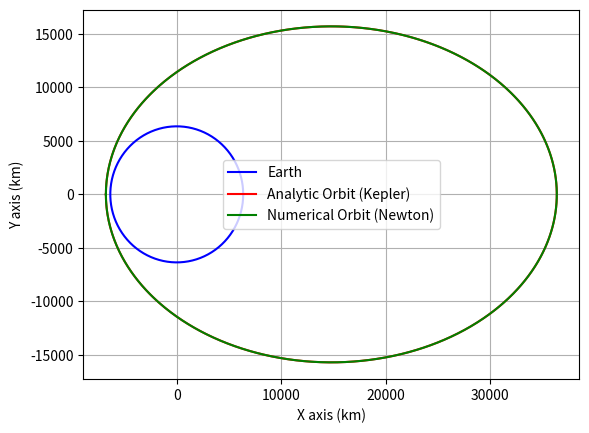
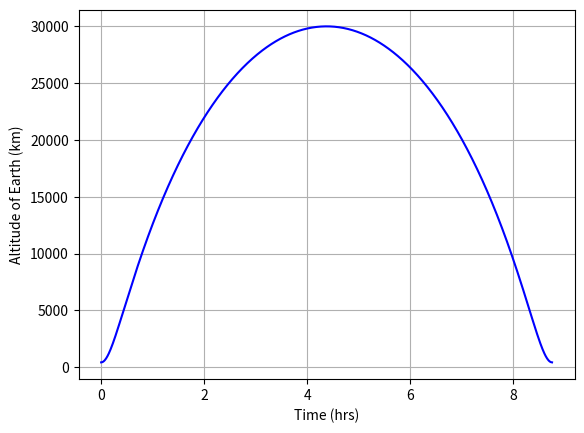

Reproduce these figures in Python, in order.
import numpy as np
import matplotlib.pyplot as plt
import sys
import scipy.integrate as I

#Global variable
mu = 0.0
REarth = 0.0

def EOMs(state,t):
	global mu,REarth
	x = state[0]
	z = state[1]
	velx = state[2]
	velz = state[3]

	###Kinematics
	xdot = velx
	zdot = velz

	##Dynamics
	##Gravitational Acceleration
	rSat = np.sqrt((x**2) +(z**2))
	if rSat < REarth:
	    xdbldot = 0.0
	    zdbldot = 0.0
	else:
	    xdbldot = -mu*x/(rSat**3)
	    zdbldot = -mu*z/(rSat**3)

	statedot = np.asarray([xdot,zdot,xdbldot,zdbldot])
	return statedot

class Earth_Orbit():
	def __init__(self,ra,rp):
		self.Numerical = False #Default
		if (ra < rp):
			print('Apogee is less than perigee...exiting')
			sys.exit()
		#Get Constants
		self.constants()
		#Ingest apogee and perigee
		self.ra = ra*1000.0 + self.REarth #Note that ra and rp are assumed to be AGL
		self.rp = rp*1000.0 + self.REarth #and in km
		#First Compute Orbital Elements that matter to compute the analytic solution
		self.Orbital_Elements()
		#Then compute the Analytic Orbit
		self.Analytic_Orbit()
		#Let's make a circle for Earth for plotting
		nuE = np.linspace(0,2*np.pi,100)
		self.xE = self.REarth*np.cos(nuE)
		self.yE = self.REarth*np.sin(nuE)

	def constants(self):
		global REarth,mu
		self.G = 6.6742*10**-11; #%%Gravitational constant
		self.MEarth = 5.9736e24 #earth mass
		self.REarth = 6357000.0 #earth radius
		REarth = self.REarth #for global variable
		##Get rid of self to set global variable for numerical simulation
		mu = self.G*self.MEarth #gravitational parameters
		self.mu = mu #but also set one for self.

	def Orbital_Elements(self):
		print('Apogee = ',self.ra)
		print('Perigee = ',self.rp)
		#Semi-Major Axis
		self.a = (self.ra+self.rp)/2.0
		#Eccentricity
		self.ecc = (self.ra - self.rp)/(self.ra+self.rp)
		print('Eccentricity = ',self.ecc)
		#Parameter
		self.p = self.a*(1-self.ecc**2)
		#Period of Orbit for numerical simulation
		self.T = self.a**(3./2.)*2*np.pi/(np.sqrt(self.mu))
		print('Period of Orbit (hrs) = ',self.T/3600.0)
		#Angular Momentum
		self.h = np.sqrt(self.p*self.mu)

	def Analytic_Orbit(self):
		##True Anamoly
		self.nu = np.linspace(0,2*np.pi,1000)
		#Radius from Earth
		self.r = self.p/(1.0+self.ecc*np.cos(self.nu))
		#Components in Cartesian Coordinates
		self.xp = -self.r*np.cos(self.nu)
		self.yq = self.r*np.sin(self.nu)
		#Compute Radius
		self.r = np.sqrt(self.xp**2+self.yq**2)
		#And Altitude of Earth
		self.alt = self.r - self.REarth

	def Numerical_Orbit(self,N):
		#Set Numerical to True for plotting
		self.Numerical = True
		##Time vector and therfore timestep is set by the period of the orbit
		##and the number of data points given by the user
		self.t = np.linspace(0,self.T,N)
		##Start Simulating assuming we are at perigee
		stateinitial = np.asarray([self.rp,0.0,0.0,self.h/self.rp])
		##Run the integrator
		stateout = I.odeint(EOMs,stateinitial,self.t) 
		#Extract States
		self.xpN = -stateout[:,0]
		self.yqN = stateout[:,1]
		#Compute Radius
		self.rN = np.sqrt(self.xpN**2+self.yqN**2)
		#And Altitude of Earth
		self.altN = self.rN - self.REarth

	def make_plots(self):
		##First let's plot the 2D Orbit
		plt.figure()
		plt.plot(self.xE/1000.0,self.yE/1000.0,'b-',label='Earth')
		plt.plot(self.xp/1000.0,self.yq/1000.0,'r-',label='Analytic Orbit (Kepler)')
		if self.Numerical == True:
			plt.plot(self.xpN/1000.0,self.yqN/1000.0,'g-',label='Numerical Orbit (Newton)')
		plt.grid()
		plt.xlabel('X axis (km)')
		plt.ylabel('Y axis (km)')
		plt.legend()

		if self.Numerical == True:
			plt.figure()
			plt.plot(self.t/3600.0,self.altN/1000.0,'b-')
			plt.grid()
			plt.xlabel('Time (hrs)')
			plt.ylabel('Altitude of Earth (km)')

##You can import this module or just run this script and it will plot some defaults
if __name__ == '__main__':
	##Set the perigee (lowest point) in km
	rp = 422.0
	##and Apogee (highest point) in km
	ra = 30000.0
	##The default here is to just make the analytic orbit which runs very quickly.
	orbit = Earth_Orbit(ra,rp)
	##If you want the numerical simulation which essentially solves Keplers Time of 
	##Flight problem you can run self.numerical(ndatapts)
	#Increasing the number of data points increases accuracy but slows down computation
	orbit.Numerical_Orbit(1000)

	##Then you can run make plots. If you don't run the numerical orbit you'll just 
	#get a plot of the analytic orbit
	orbit.make_plots()

	#Show everything otherwise you won't see the plots
	plt.show()

